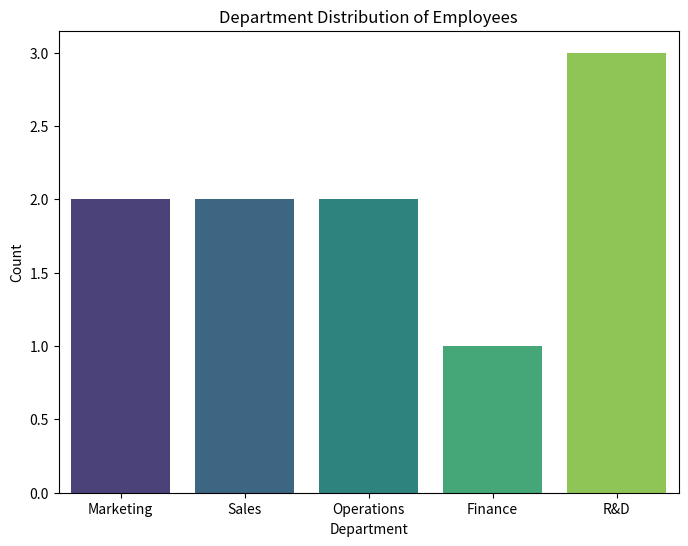

Recreate this plot in Python.
import pandas as pd
import matplotlib.pyplot as plt
import seaborn as sns

# Your email (for verification)
email = "24ds1000118@ds.study.iitm.ac.in"

# Sample dataset (small version for demo, can expand to 100 rows)
data = {
    "employee_id": ["EMP001","EMP002","EMP003","EMP004","EMP005","EMP006","EMP007","EMP008","EMP009","EMP010"],
    "department": ["Marketing","Sales","Operations","Finance","Operations","R&D","R&D","Marketing","Sales","R&D"],
    "region": ["North America","North America","Africa","Africa","Asia Pacific","Asia Pacific","Europe","Europe","North America","Europe"],
    "performance_score": [94.77,69.99,65.12,62.69,85.06,77.45,90.12,55.32,70.44,82.99],
    "years_experience": [12,2,8,15,4,6,10,3,5,11],
    "satisfaction_rating": [3.5,4,4.7,3.5,3.2,4.1,4.8,2.9,3.7,4.5]
}

# Load into DataFrame
df = pd.DataFrame(data)

# Frequency count for R&D department
rd_count = df[df['department'] == 'R&D'].shape[0]
print("Frequency count for R&D department:", rd_count)

# Create histogram
plt.figure(figsize=(8, 6))
sns.countplot(data=df, x="department", palette="viridis")
plt.title("Department Distribution of Employees")
plt.xlabel("Department")
plt.ylabel("Count")

# Save plot as image
plt.savefig("department_histogram.png")

# Now embed both the plot and the email into an HTML file
with open("employee_department_analysis.html", "w") as f:
    f.write(f"""
    <html>
    <head><title>Employee Department Analysis</title></head>
    <body>
        <h1>Employee Performance Analysis</h1>
        <p><b>Email for verification:</b> {email}</p>
        <p>Frequency count for R&D department: {rd_count}</p>
        <img src="department_histogram.png" alt="Department Histogram">
    </body>
    </html>
    """)

print("HTML file generated: employee_department_analysis.html")
